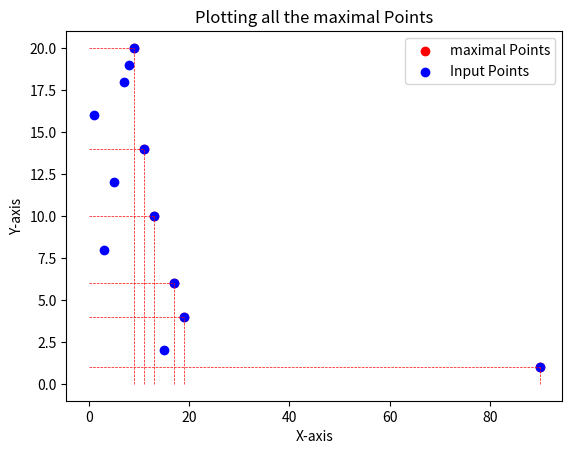

Write Python code to recreate this figure.
def maximal_points_left_to_right(points):
	lst = points
	comparison = 0
	lst = sorted(lst, key=lambda x: x[0])
	maximal_Point = [lst[0]]
	for point in lst:
		comparison += 1
		if maximal_Point[-1][1] > point[1]:
			maximal_Point.append(point)
		else:
			maximal_Point.append(point)
			for i in range(len(maximal_Point)-2,-1, -1):
				comparison += 1
				if maximal_Point[i][1] <= point[1]:
					maximal_Point.remove(maximal_Point[i])
	return maximal_Point, comparison



def maximal_points_right_to_left(points):
    data = points
    sorted_points = sorted(data, key=lambda point: point[0], reverse=True)
    n = len(sorted_points)
    result = [sorted_points[0]]
    comparison = 0
    i = 1
    while i < n:
        comparison += 1
        # Extract the x and y coordinates of the current point
        x, y = sorted_points[i]

        # Check if the y-coordinate of the current point is greater than the last point in the result
        if y > result[-1][1]:
            # If true, add the current point to the result list
            result.append((x, y))
        i += 1
    print("The Number of comparison is: ", comparison)
    return result




def main():
    # Left to Right variant
    maximal_points_lr, comparisons_lr = maximal_points_left_to_right(points)
    print("\nLeft to Right Variant:")
    print("Input Points:", points)
    print("Number of Comparisons:", comparisons_lr)
    print("Maximal Points:", maximal_points_lr)

    # Right to Left variant
    print("\nRight to Left Variant:")
    print("Input Points:", points)
    maximal_points_rl = maximal_points_right_to_left(points)
    print("Maximal Points:", maximal_points_rl[::-1])

    # Plotting x and y coordinates for maximal Points.
    import matplotlib.pyplot as plt

    # Your existing code to create the scatter plot
    x_values = [point[0] for point in maximal_points_lr]
    y_values = [point[1] for point in maximal_points_lr]
    plt.scatter(x_values, y_values, color='red',label='maximal Points')
    plt.xlabel('X-axis')
    plt.ylabel('Y-axis')
    plt.title('Plotting all the maximal Points')

    # Add lines from each point to the x and y axes
    for x, y in zip(x_values, y_values):
        plt.plot([x, x], [0, y], 'r--', lw=0.5)  # Vertical line to x-axis
        plt.plot([0, x], [y, y], 'r--', lw=0.5)  # Horizontal line to y-axis

    x_values_additional = [point[0] for point in points]
    y_values_additional = [point[1] for point in points]
    plt.scatter(x_values_additional, y_values_additional, color='blue', label='Input Points')

    plt.legend()  # Show legend
    plt.show()

Input_list = [(1, 16), (3, 8), (5, 12), (7, 18), (8, 19), (9, 20), (11, 14), (13, 10), (15, 2), (17, 6), (19, 4), (90, 1)]

points = Input_list
if __name__ == "__main__":
    main()
